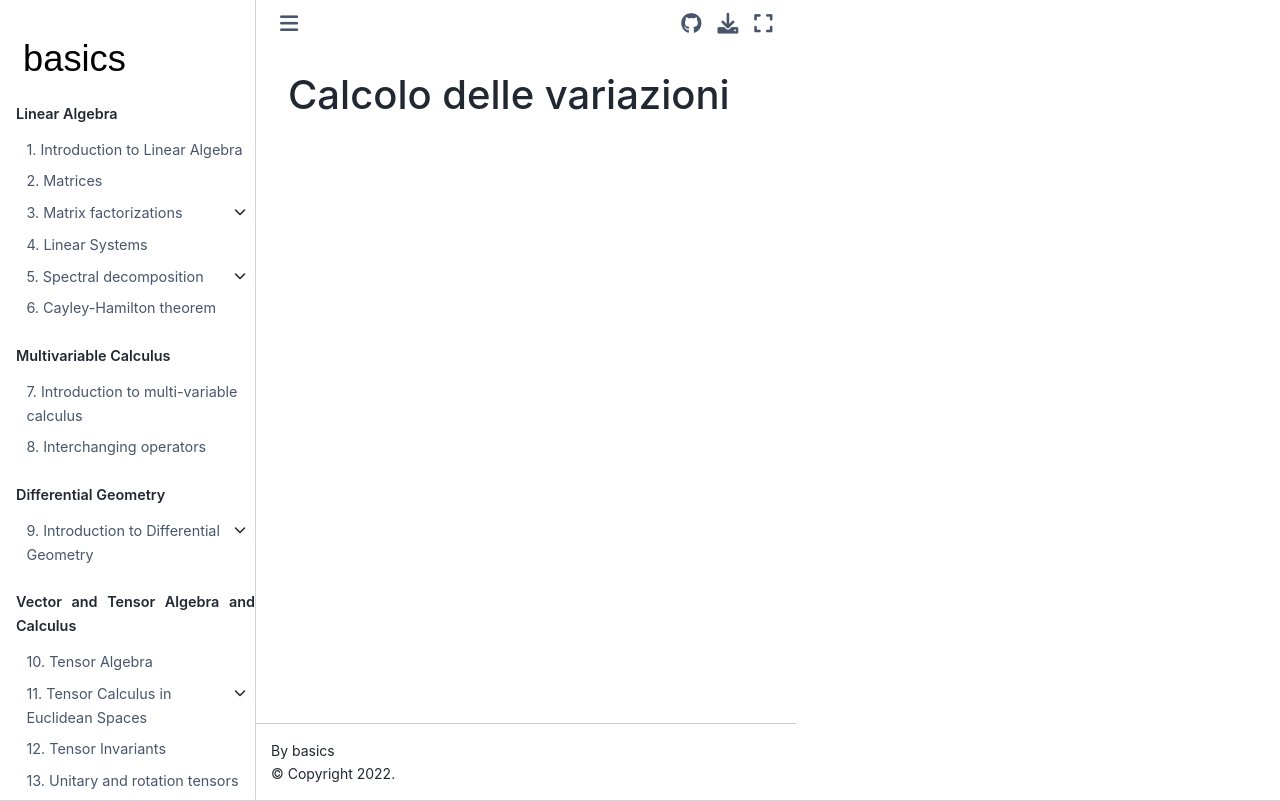

repository: Basics2022/bbooks-math-miscellanea · page: ch/old/variations.html · generator: jekyll

(variations)=
# Calcolo delle variazioni
